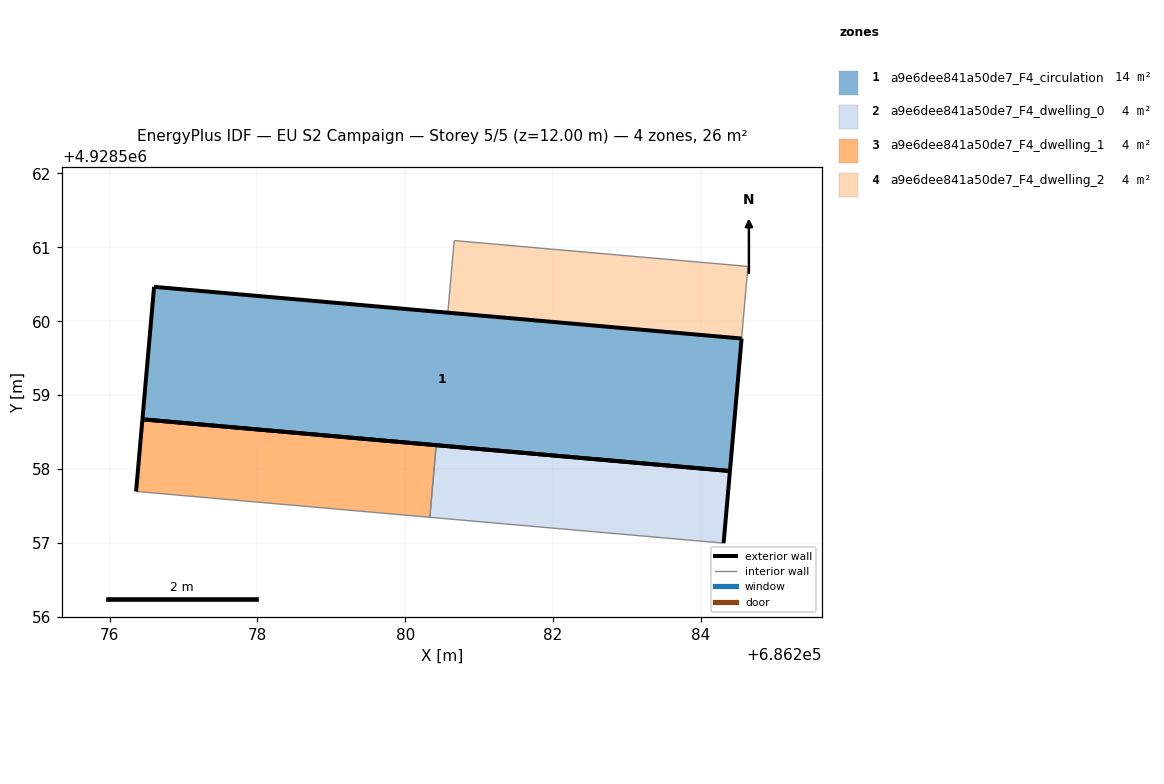
=== STOREY PLAN SPEC (per zone: floor XY polygon, exterior-wall plan segments, windows/doors) ===
zone 1: a9e6dee841a50de7_F4_circulation  (14.4 m²)
  floor: (686284.55, 4928559.77) (686284.39, 4928557.97) (686276.44, 4928558.67) (686276.60, 4928560.47)
  exterior wall: (686276.60, 4928560.47) – (686276.44, 4928558.67)  [1.8 m]
  exterior wall: (686276.44, 4928558.67) – (686284.39, 4928557.97)  [8.0 m]
  exterior wall: (686284.39, 4928557.97) – (686284.55, 4928559.77)  [1.8 m]
  exterior wall: (686284.55, 4928559.77) – (686276.60, 4928560.47)  [8.0 m]
zone 2: a9e6dee841a50de7_F4_dwelling_0  (3.9 m²)
  floor: (686284.39, 4928557.97) (686284.31, 4928557.00) (686280.33, 4928557.35) (686280.42, 4928558.32)
  exterior wall: (686284.31, 4928557.00) – (686284.39, 4928557.97)  [1.0 m]
  exterior wall: (686284.39, 4928557.97) – (686280.42, 4928558.32)  [4.0 m]
  interior walls: 2
zone 3: a9e6dee841a50de7_F4_dwelling_1  (3.9 m²)
  floor: (686280.42, 4928558.32) (686280.33, 4928557.35) (686276.36, 4928557.70) (686276.44, 4928558.67)
  exterior wall: (686280.42, 4928558.32) – (686276.44, 4928558.67)  [4.0 m]
  exterior wall: (686276.44, 4928558.67) – (686276.36, 4928557.70)  [1.0 m]
  interior walls: 2
zone 4: a9e6dee841a50de7_F4_dwelling_2  (3.9 m²)
  floor: (686284.64, 4928560.74) (686284.55, 4928559.77) (686280.58, 4928560.12) (686280.66, 4928561.09)
  interior walls: 4

=== DERIVED (storey summary) ===
Building: EU S2 Campaign
Storey: 5 of 5  (floor level z = 12.00 m)
Storey gross floor area: 26.1 m²
Zones on this storey: 4
  - a9e6dee841a50de7_F4_circulation: floor 14.4 m²; exterior wall 19.6 m (58.7 m²); WWR 0.0%
  - a9e6dee841a50de7_F4_dwelling_0: floor 3.9 m²; exterior wall 5.0 m (14.9 m²); WWR 0.0%
  - a9e6dee841a50de7_F4_dwelling_1: floor 3.9 m²; exterior wall 5.0 m (14.9 m²); WWR 0.0%
  - a9e6dee841a50de7_F4_dwelling_2: floor 3.9 m²
Zone adjacency (shared interzone walls):
  - a9e6dee841a50de7_F4_dwelling_0 ↔ a9e6dee841a50de7_F4_dwelling_1